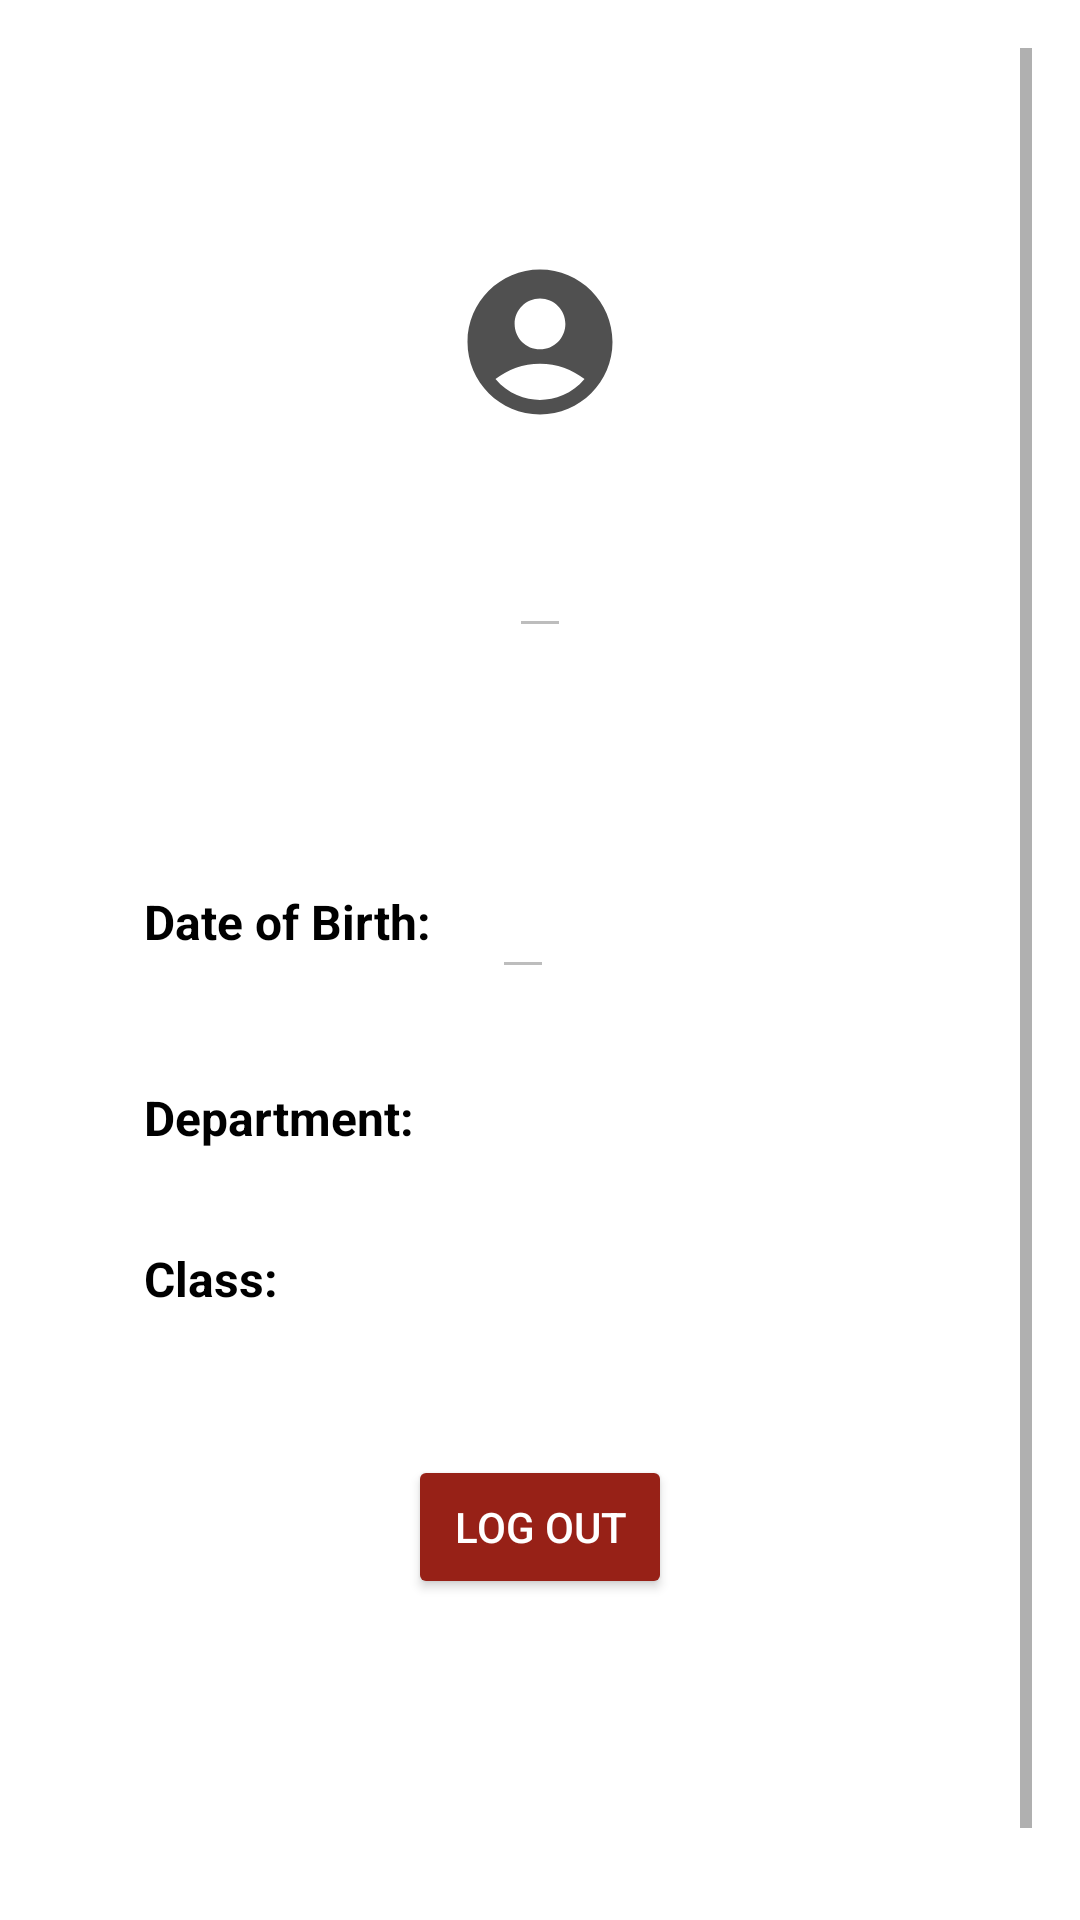

The Android layout XML behind this screen, and the referenced resources:
<!-- AndroidManifest.xml: application theme Theme.NavigationActivity -->
<!-- res/layout/fragment_profile.xml -->
<?xml version="1.0" encoding="utf-8"?>
<androidx.constraintlayout.widget.ConstraintLayout xmlns:android="http://schemas.android.com/apk/res/android"
    xmlns:app="http://schemas.android.com/apk/res-auto"
    xmlns:tools="http://schemas.android.com/tools"
    android:layout_width="match_parent"
    android:layout_height="match_parent"
    android:padding="16dp"
    tools:context=".fragment.ProfileFragment">

    <ScrollView
        android:layout_width="match_parent"
        android:layout_height="match_parent"
        app:layout_constraintTop_toTopOf="parent"
        app:layout_constraintBottom_toBottomOf="parent"
        app:layout_constraintStart_toStartOf="parent"
        app:layout_constraintEnd_toEndOf="parent">

        <LinearLayout
            android:layout_width="match_parent"
            android:layout_height="match_parent"
            android:orientation="vertical"
            android:padding="16dp">

            
            <ImageView
                android:id="@+id/profile_image"
                android:layout_width="100dp"
                android:layout_height="100dp"
                android:layout_gravity="center"
                android:layout_marginTop="32dp"
                android:src="@drawable/ic_profile_foreground"/>

            
            <EditText
                android:id="@+id/profile_name"
                android:layout_width="wrap_content"
                android:layout_height="wrap_content"
                android:textSize="20sp"
                android:textStyle="bold"
                android:textColor="@android:color/black"
                android:enabled="false"
                android:layout_gravity="center"
                android:layout_marginTop="8dp" />

            
            <TextView
                android:id="@+id/student_department1"
                android:layout_width="wrap_content"
                android:layout_height="wrap_content"
                android:textSize="16sp"
                android:textColor="@android:color/darker_gray"
                android:layout_gravity="center"
                android:layout_marginTop="4dp" />


            
            <LinearLayout
                android:id="@+id/dob"
                android:layout_width="match_parent"
                android:layout_height="wrap_content"
                android:orientation="horizontal"
                android:padding="16dp"
                android:layout_marginTop="24dp">

                <TextView
                    android:layout_width="wrap_content"
                    android:layout_height="wrap_content"
                    android:text="Date of Birth: "
                    android:textStyle="bold"
                    android:textSize="16sp"
                    android:textColor="@android:color/black" />

                <EditText
                    android:id="@+id/profile_dob"
                    android:layout_width="wrap_content"
                    android:layout_height="wrap_content"
                    android:layout_marginStart="16dp"
                    android:enabled="false"
                    android:minHeight="48dp"
                    android:textColor="@android:color/darker_gray"
                    android:textSize="16sp" />
            </LinearLayout>

            
            <LinearLayout
                android:id="@+id/department"
                android:layout_width="match_parent"
                android:layout_height="wrap_content"
                android:orientation="horizontal"
                android:padding="16dp">

                <TextView
                    android:layout_width="wrap_content"
                    android:layout_height="wrap_content"
                    android:text="Department: "
                    android:textStyle="bold"
                    android:textSize="16sp"
                    android:textColor="@android:color/black" />
                <TextView
                    android:id="@+id/student_department"
                    android:layout_width="wrap_content"
                    android:layout_height="wrap_content"
                    android:layout_marginStart="22dp"
                    android:textSize="16sp"
                    android:textColor="@android:color/darker_gray" />
            </LinearLayout>

            
            <LinearLayout
                android:id="@+id/Class"
                android:layout_width="match_parent"
                android:layout_height="wrap_content"
                android:orientation="horizontal"
                android:padding="16dp">

                <TextView
                    android:layout_width="wrap_content"
                    android:layout_height="wrap_content"
                    android:text="Class: "
                    android:textStyle="bold"
                    android:textColor="@android:color/black"
                    android:textSize="16sp" />

                <TextView
                    android:id="@+id/class_code"
                    android:layout_width="wrap_content"
                    android:layout_height="wrap_content"
                    android:layout_marginStart="70dp"
                    android:textColor="@android:color/darker_gray"
                    android:textSize="16sp" />
            </LinearLayout>

            
            <Button
                android:id="@+id/btn_log_out"
                android:layout_width="wrap_content"
                android:layout_height="wrap_content"
                android:layout_marginTop="32dp"
                android:backgroundTint="@color/dark_red"
                android:text="Log Out"
                android:textColor="@android:color/white"
                android:layout_gravity="center" />
            <View
                android:layout_width="match_parent"
                android:layout_height="90dp" />
        </LinearLayout>
    </ScrollView>
</androidx.constraintlayout.widget.ConstraintLayout>
<!-- resources referenced by this layout -->
<resources>
  <color name="dark_red">#972117</color>
  <!-- drawable ic_profile_foreground (drawable) -->
  <vector xmlns:android="http://schemas.android.com/apk/res/android"
      android:width="108dp"
      android:height="108dp"
      android:viewportWidth="24"
      android:viewportHeight="24"
      android:tint="#505050">
    <group android:scaleX="0.58"
        android:scaleY="0.58"
        android:translateX="5.04"
        android:translateY="5.04">
      <path
          android:fillColor="@android:color/white"
          android:pathData="M12,2C6.48,2 2,6.48 2,12s4.48,10 10,10s10,-4.48 10,-10S17.52,2 12,2zM12,6c1.93,0 3.5,1.57 3.5,3.5S13.93,13 12,13s-3.5,-1.57 -3.5,-3.5S10.07,6 12,6zM12,20c-2.03,0 -4.43,-0.82 -6.14,-2.88C7.55,15.8 9.68,15 12,15s4.45,0.8 6.14,2.12C16.43,19.18 14.03,20 12,20z"/>
    </group>
  </vector>
  <style name="Theme.NavigationActivity" parent="Theme.MaterialComponents.DayNight.DarkActionBar">
          
          <item name="colorPrimary">@color/dark_red</item>
          <item name="colorPrimaryVariant">@color/dark_red</item>
          <item name="colorOnPrimary">@color/white</item>
          
          <item name="colorSecondary">@color/teal_200</item>
          <item name="colorSecondaryVariant">@color/teal_700</item>
          <item name="colorOnSecondary">@color/black</item>
          
          <item name="android:statusBarColor">?attr/colorPrimaryVariant</item>
          
      </style>
  <color name="white">#FFFFFFFF</color>
  <color name="teal_200">#FF03DAC5</color>
  <color name="teal_700">#FF018786</color>
  <color name="black">#FF000000</color>
</resources>
